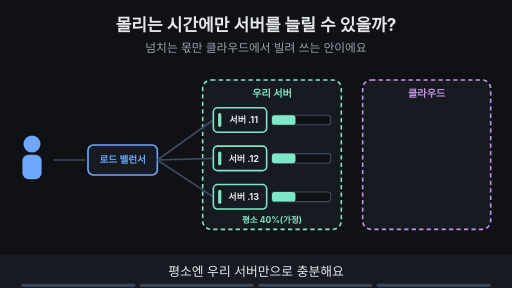
t = 0.00 s
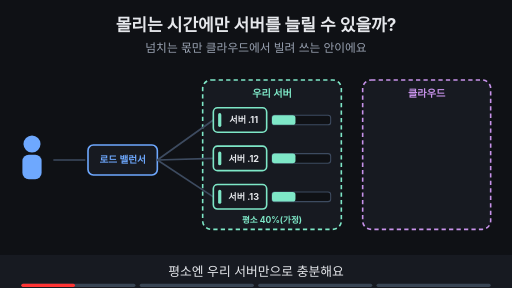
t = 1.88 s
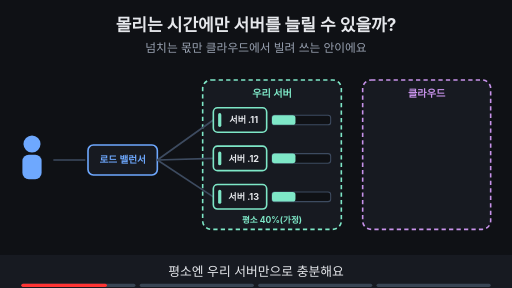
t = 3.00 s
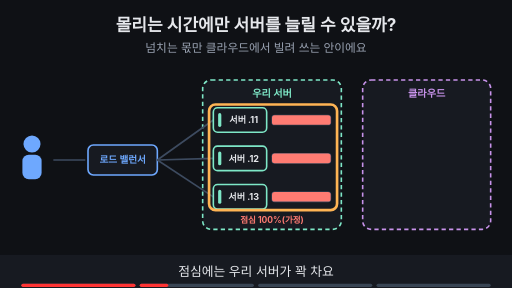
t = 5.00 s
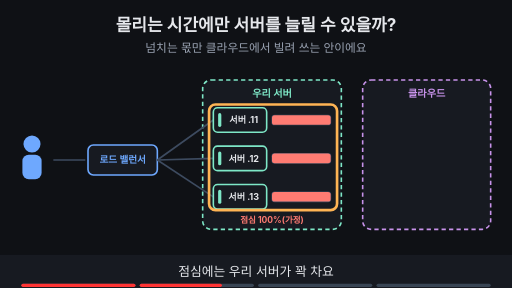
t = 6.88 s
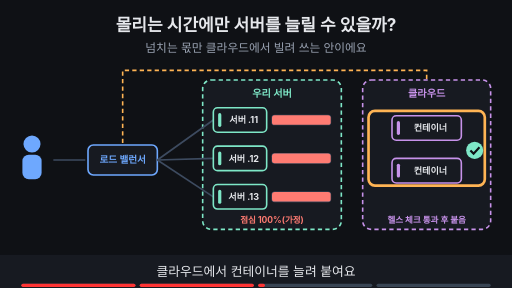
t = 8.24 s

The animated SVG that drew these frames (rendered in a browser with its animation timeline set to each time). Animation: 15 SMIL elements (animate=15); frames cover the first 8.24 s, repeats indefinitely.

<svg xmlns="http://www.w3.org/2000/svg" viewBox="0 0 960 540" width="960" height="540" font-family="-apple-system,'Apple SD Gothic Neo','Segoe UI',sans-serif">
<title>몰리는 시간에만 서버를 늘릴 수 있을까?</title>
<rect width="960" height="540" fill="#0f1115"/>
<text x="480" y="58" text-anchor="middle" font-size="32" font-weight="700" fill="#e6e8ec">몰리는 시간에만 서버를 늘릴 수 있을까?</text>
<text x="480" y="98" text-anchor="middle" font-size="22" fill="#9aa3b2">넘치는 몫만 클라우드에서 빌려 쓰는 안이에요</text>
<circle cx="60" cy="270" r="16" fill="#6ea8fe"/><rect x="42" y="290" width="36" height="46" rx="12" fill="#6ea8fe"/><line x1="100" y1="300" x2="160" y2="300" stroke="#3d4b60" stroke-width="3"/><rect x="165.0" y="272.0" width="130" height="56" rx="10" fill="#171a21" stroke="#6ea8fe" stroke-width="3"/><text x="230" y="306" text-anchor="middle" font-size="18" font-weight="700" fill="#6ea8fe">로드 밸런서</text><rect x="380" y="150" width="260" height="280" rx="16" fill="#171a21" stroke="#7ee7c7" stroke-width="3" stroke-dasharray="8 6"/><text x="510.0" y="182" text-anchor="middle" font-size="19" font-weight="700" fill="#7ee7c7">우리 서버</text><rect x="680" y="150" width="240" height="280" rx="16" fill="#171a21" stroke="#c792ea" stroke-width="3" stroke-dasharray="8 6"/><text x="800.0" y="182" text-anchor="middle" font-size="19" font-weight="700" fill="#c792ea">클라우드</text><line x1="295" y1="300" x2="400" y2="225" stroke="#3d4b60" stroke-width="3"/><line x1="295" y1="300" x2="400" y2="297" stroke="#3d4b60" stroke-width="3"/><line x1="295" y1="300" x2="400" y2="369" stroke="#3d4b60" stroke-width="3"/><rect x="400.0" y="202.0" width="100" height="46" rx="8" fill="#171a21" stroke="#7ee7c7" stroke-width="3"/><rect x="409.0" y="212.0" width="6" height="26" rx="3" fill="#7ee7c7"/><text x="457" y="231" text-anchor="middle" font-size="17" font-weight="700" fill="#e6e8ec">서버 .11</text><rect x="400.0" y="274.0" width="100" height="46" rx="8" fill="#171a21" stroke="#7ee7c7" stroke-width="3"/><rect x="409.0" y="284.0" width="6" height="26" rx="3" fill="#7ee7c7"/><text x="457" y="303" text-anchor="middle" font-size="17" font-weight="700" fill="#e6e8ec">서버 .12</text><rect x="400.0" y="346.0" width="100" height="46" rx="8" fill="#171a21" stroke="#7ee7c7" stroke-width="3"/><rect x="409.0" y="356.0" width="6" height="26" rx="3" fill="#7ee7c7"/><text x="457" y="375" text-anchor="middle" font-size="17" font-weight="700" fill="#e6e8ec">서버 .13</text><g opacity="1"><animate attributeName="opacity" values="1;1;0;0" keyTimes="0;0.235;0.250;1" dur="16s" repeatCount="indefinite"/><rect x="510" y="216" width="110" height="18" rx="5" fill="#0f1115" stroke="#3d4b60" stroke-width="2"/><rect x="510" y="216" width="44" height="18" rx="5" fill="#7ee7c7"/><rect x="510" y="288" width="110" height="18" rx="5" fill="#0f1115" stroke="#3d4b60" stroke-width="2"/><rect x="510" y="288" width="44" height="18" rx="5" fill="#7ee7c7"/><rect x="510" y="360" width="110" height="18" rx="5" fill="#0f1115" stroke="#3d4b60" stroke-width="2"/><rect x="510" y="360" width="44" height="18" rx="5" fill="#7ee7c7"/><text x="510" y="418" text-anchor="middle" font-size="16" font-weight="700" fill="#7ee7c7">평소 40%(가정)</text></g><g opacity="0"><animate attributeName="opacity" values="0;0;1;1;0;0" keyTimes="0;0.250;0.265;0.735;0.750;1" dur="16s" repeatCount="indefinite"/><rect x="510" y="216" width="110" height="18" rx="5" fill="#0f1115" stroke="#3d4b60" stroke-width="2"/><rect x="510" y="216" width="110" height="18" rx="5" fill="#ff7b72"/><rect x="510" y="288" width="110" height="18" rx="5" fill="#0f1115" stroke="#3d4b60" stroke-width="2"/><rect x="510" y="288" width="110" height="18" rx="5" fill="#ff7b72"/><rect x="510" y="360" width="110" height="18" rx="5" fill="#0f1115" stroke="#3d4b60" stroke-width="2"/><rect x="510" y="360" width="110" height="18" rx="5" fill="#ff7b72"/><text x="510" y="418" text-anchor="middle" font-size="16" font-weight="700" fill="#ff7b72">점심 100%(가정)</text></g><g opacity="0"><animate attributeName="opacity" values="0;0;1;1;0;0" keyTimes="0;0.250;0.265;0.485;0.500;1" dur="16s" repeatCount="indefinite"/><rect x="392" y="196" width="240" height="198" rx="12" fill="none" stroke="#ffb454" stroke-width="5"/></g><g opacity="0"><animate attributeName="opacity" values="0;0;1;1" keyTimes="0;0.500;0.515;1" dur="16s" repeatCount="indefinite"/><path d="M230 268 V132 H800 V150" fill="none" stroke="#ffb454" stroke-width="3" stroke-dasharray="8 6"/><rect x="735.0" y="217.0" width="130" height="46" rx="8" fill="#171a21" stroke="#c792ea" stroke-width="3"/><rect x="744.0" y="227.0" width="6" height="26" rx="3" fill="#c792ea"/><text x="807" y="246" text-anchor="middle" font-size="17" font-weight="700" fill="#e6e8ec">컨테이너</text><rect x="735.0" y="297.0" width="130" height="46" rx="8" fill="#171a21" stroke="#c792ea" stroke-width="3"/><rect x="744.0" y="307.0" width="6" height="26" rx="3" fill="#c792ea"/><text x="807" y="326" text-anchor="middle" font-size="17" font-weight="700" fill="#e6e8ec">컨테이너</text><circle cx="890" cy="282" r="16" fill="#7ee7c7"/><path d="M882 282 l6 6 l11 -12" fill="none" stroke="#0f1115" stroke-width="4"/><text x="800" y="418" text-anchor="middle" font-size="16" font-weight="700" fill="#c792ea">헬스 체크 통과 후 붙음</text></g><g opacity="0"><animate attributeName="opacity" values="0;0;1;1;0;0" keyTimes="0;0.500;0.515;0.735;0.750;1" dur="16s" repeatCount="indefinite"/><rect x="691" y="208" width="218" height="140" rx="12" fill="none" stroke="#ffb454" stroke-width="5"/></g><g opacity="0"><animate attributeName="opacity" values="0;0;1;1" keyTimes="0;0.750;0.765;1" dur="16s" repeatCount="indefinite"/><rect x="510" y="216" width="110" height="18" rx="5" fill="#0f1115" stroke="#3d4b60" stroke-width="2"/><rect x="510" y="216" width="66" height="18" rx="5" fill="#7ee7c7"/><rect x="510" y="288" width="110" height="18" rx="5" fill="#0f1115" stroke="#3d4b60" stroke-width="2"/><rect x="510" y="288" width="66" height="18" rx="5" fill="#7ee7c7"/><rect x="510" y="360" width="110" height="18" rx="5" fill="#0f1115" stroke="#3d4b60" stroke-width="2"/><rect x="510" y="360" width="66" height="18" rx="5" fill="#7ee7c7"/><text x="510" y="418" text-anchor="middle" font-size="16" font-weight="700" fill="#7ee7c7">나눠 맡아 60%(가정)</text><rect x="745" y="267" width="110" height="14" rx="5" fill="#0f1115" stroke="#3d4b60" stroke-width="2"/><rect x="745" y="267" width="66" height="14" rx="5" fill="#7ee7c7"/><rect x="745" y="347" width="110" height="14" rx="5" fill="#0f1115" stroke="#3d4b60" stroke-width="2"/><rect x="745" y="347" width="66" height="14" rx="5" fill="#7ee7c7"/></g><g opacity="0"><animate attributeName="opacity" values="0;0;1;1" keyTimes="0;0.750;0.765;1" dur="16s" repeatCount="indefinite"/><rect x="392" y="196" width="240" height="198" rx="12" fill="none" stroke="#ffb454" stroke-width="5"/></g>
<rect x="0" y="478" width="960" height="62" fill="#171a21"/>
<g opacity="1"><animate attributeName="opacity" values="1;1;0;0" keyTimes="0;0.235;0.250;1" dur="16s" repeatCount="indefinite"/><text x="480" y="518" text-anchor="middle" font-size="24" fill="#e6e8ec">평소엔 우리 서버만으로 충분해요</text></g>
<g opacity="0"><animate attributeName="opacity" values="0;0;1;1;0;0" keyTimes="0;0.250;0.265;0.485;0.500;1" dur="16s" repeatCount="indefinite"/><text x="480" y="518" text-anchor="middle" font-size="24" fill="#e6e8ec">점심에는 우리 서버가 꽉 차요</text></g>
<g opacity="0"><animate attributeName="opacity" values="0;0;1;1;0;0" keyTimes="0;0.500;0.515;0.735;0.750;1" dur="16s" repeatCount="indefinite"/><text x="480" y="518" text-anchor="middle" font-size="24" fill="#e6e8ec">클라우드에서 컨테이너를 늘려 붙여요</text></g>
<g opacity="0"><animate attributeName="opacity" values="0;0;1;1" keyTimes="0;0.750;0.765;1" dur="16s" repeatCount="indefinite"/><text x="480" y="518" text-anchor="middle" font-size="24" fill="#e6e8ec">넘치던 몫을 나눠 맡아 여유가 생겨요</text></g>

<g aria-label="재생 진행 막대" data-stage-count="4"><g class="progress-segment" data-stage="1"><rect x="40" y="532" width="214" height="6" rx="3" fill="#394554"/><rect x="40" y="532" width="0" height="6" rx="3" fill="#ff3434"><animate attributeName="width" values="0;214;214" keyTimes="0;0.250000;1" dur="16s" repeatCount="indefinite"/></rect></g><g class="progress-segment" data-stage="2"><rect x="262" y="532" width="214" height="6" rx="3" fill="#394554"/><rect x="262" y="532" width="0" height="6" rx="3" fill="#ff3434"><animate attributeName="width" values="0;0;214;214" keyTimes="0;0.250000;0.500000;1" dur="16s" repeatCount="indefinite"/></rect></g><g class="progress-segment" data-stage="3"><rect x="484" y="532" width="214" height="6" rx="3" fill="#394554"/><rect x="484" y="532" width="0" height="6" rx="3" fill="#ff3434"><animate attributeName="width" values="0;0;214;214" keyTimes="0;0.500000;0.750000;1" dur="16s" repeatCount="indefinite"/></rect></g><g class="progress-segment" data-stage="4"><rect x="706" y="532" width="214" height="6" rx="3" fill="#394554"/><rect x="706" y="532" width="0" height="6" rx="3" fill="#ff3434"><animate attributeName="width" values="0;0;214" keyTimes="0;0.750000;1" dur="16s" repeatCount="indefinite"/></rect></g></g></svg>
